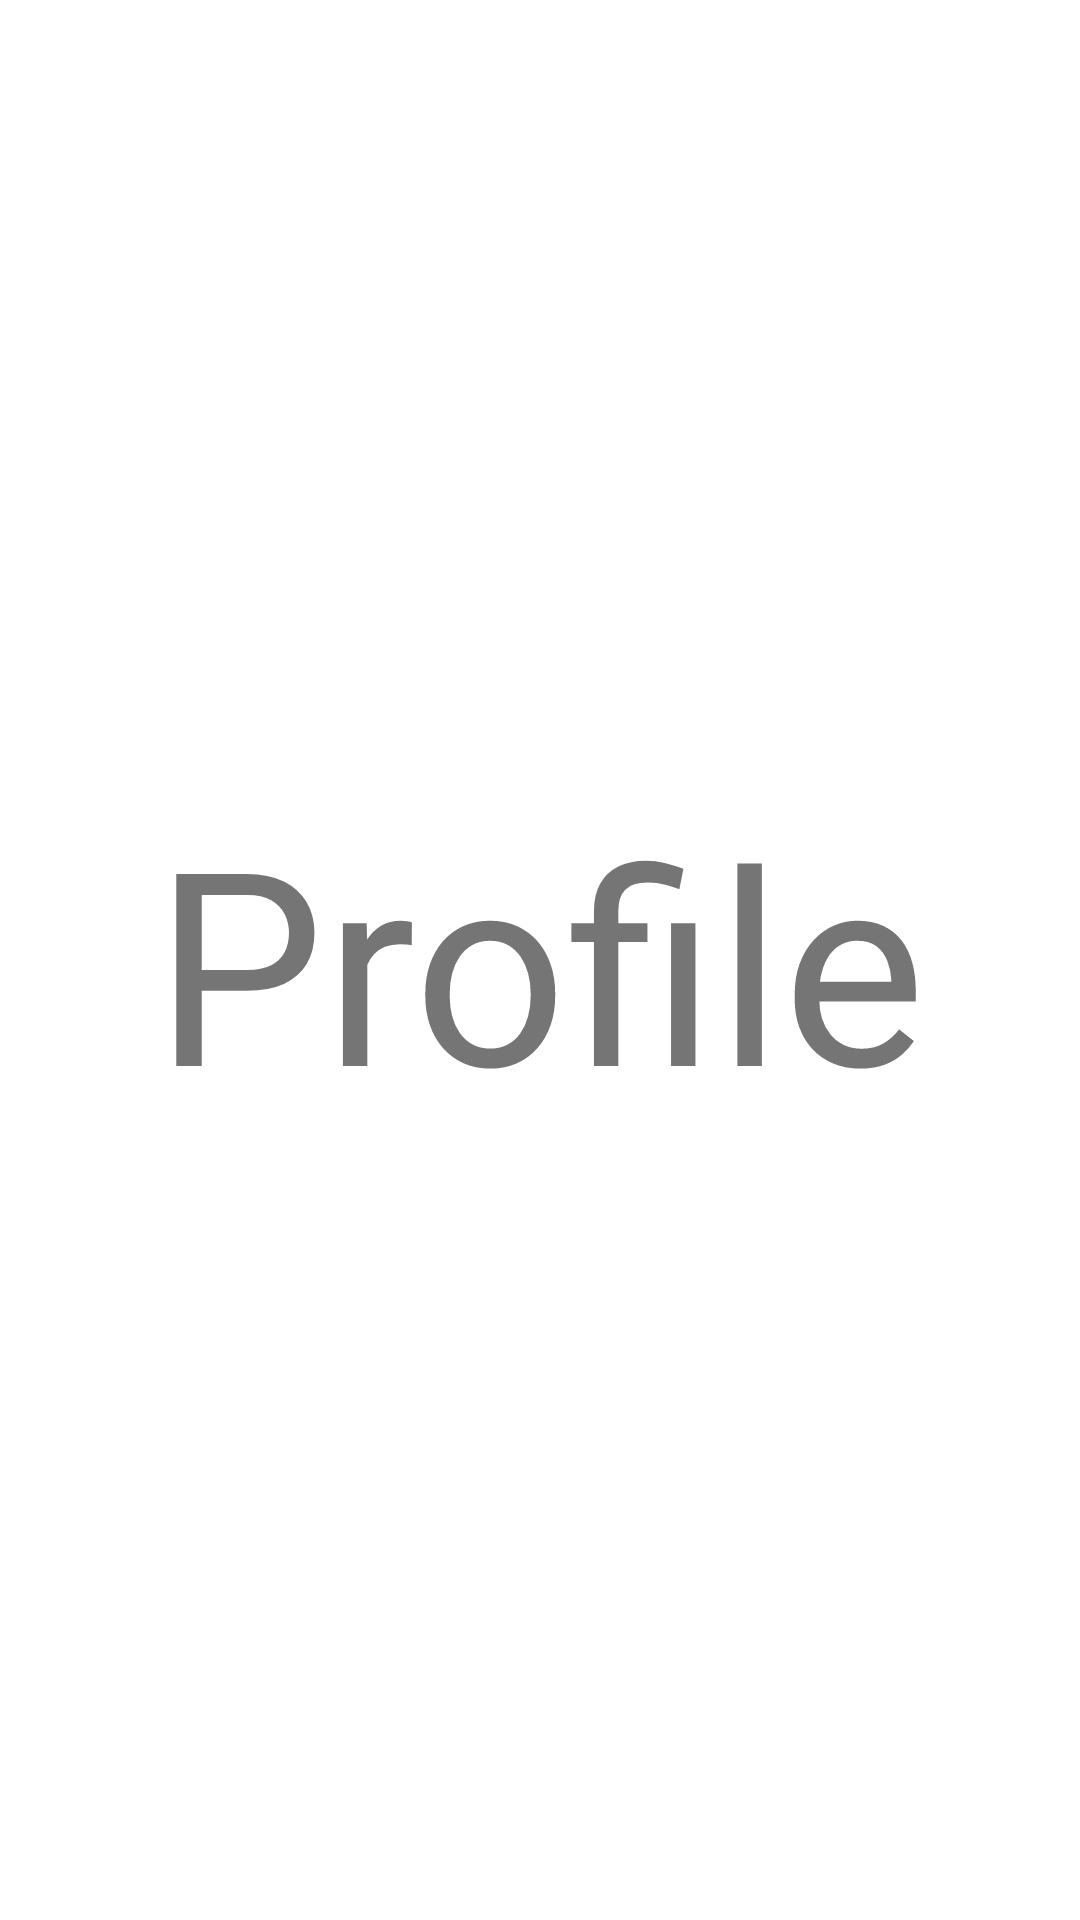

Android layout source for this screen:
<!-- AndroidManifest.xml: application theme Theme.GloryServices -->
<!-- res/layout/fragment_profile.xml -->
<?xml version="1.0" encoding="utf-8"?>
<FrameLayout xmlns:android="http://schemas.android.com/apk/res/android"
    xmlns:tools="http://schemas.android.com/tools"
    android:layout_width="match_parent"
    android:layout_height="match_parent"
    tools:context=".pages.FragmentProfile">

    <TextView
        android:layout_width="wrap_content"
        android:layout_height="wrap_content"
        android:layout_gravity="center"
        android:text="@string/b_profile"
        android:textSize="90sp"
        />

</FrameLayout>
<!-- resources referenced by this layout -->
<resources>
  <string name="b_profile">Profile</string>
  <style name="Theme.GloryServices" parent="Theme.MaterialComponents.DayNight.DarkActionBar">
          
          <item name="colorPrimary">@color/orange_base_500</item>
          <item name="colorPrimaryVariant">@color/orange_base_1000</item>
          <item name="colorOnPrimary">@color/white</item>
          
          <item name="colorSecondary">@color/teal_200</item>
          <item name="colorSecondaryVariant">@color/teal_700</item>
          <item name="colorOnSecondary">@color/black</item>
          
          <item name="android:statusBarColor">?attr/colorPrimary</item>
          
      </style>
  <color name="orange_base_500">#F58216</color>
  <color name="orange_base_1000">#F05E16</color>
  <color name="white">#FFFFFFFF</color>
  <color name="teal_200">#FF03DAC5</color>
  <color name="teal_700">#FF018786</color>
  <color name="black">#FF000000</color>
</resources>
